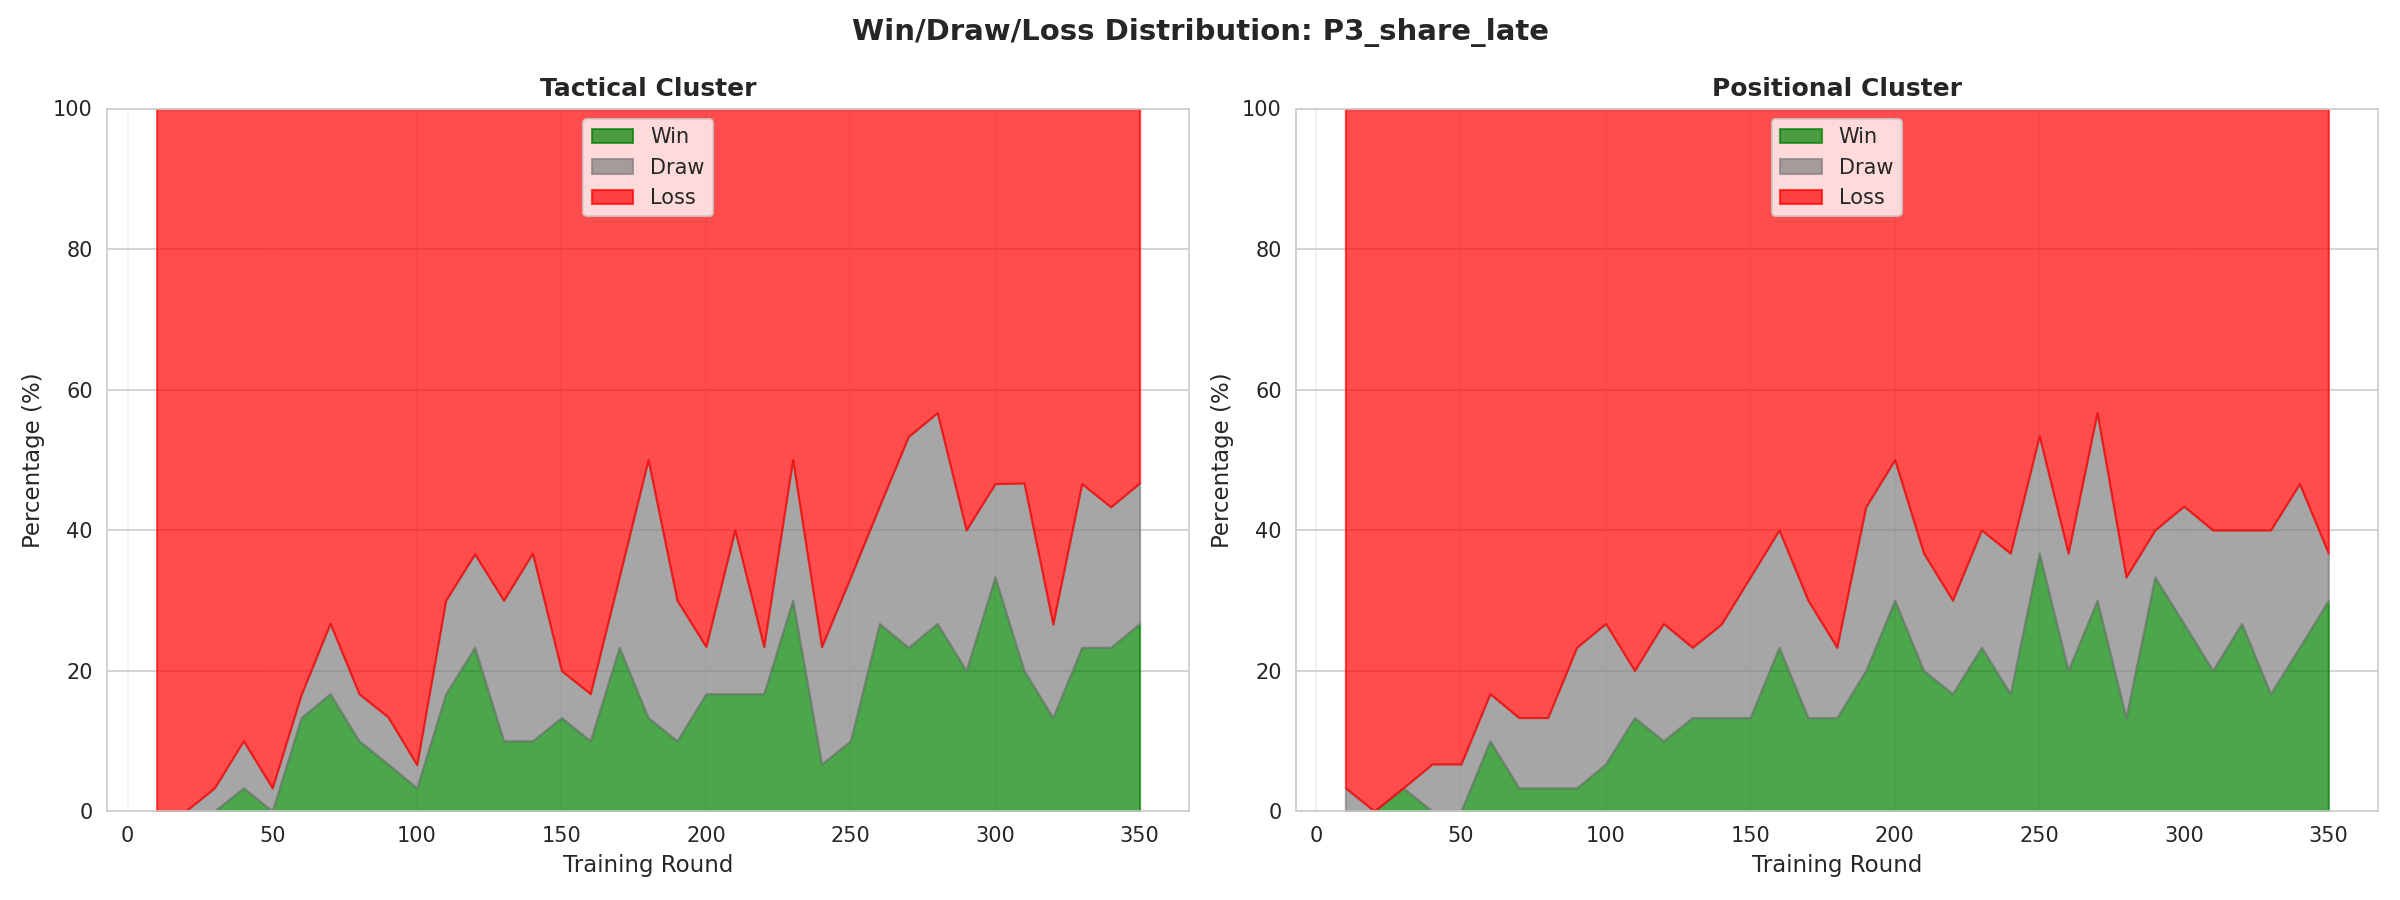

The table this chart was drawn from, first rows:
cluster, round, win_rate, draw_rate, loss_rate
tactical, 10, 0.0, 0.0, 100.0
tactical, 20, 0.0, 0.0, 100.0
tactical, 30, 0.0, 3.3, 96.7
tactical, 40, 3.3, 6.7, 90.0
tactical, 50, 0.0, 3.3, 96.7
tactical, 60, 13.3, 3.3, 83.3
tactical, 70, 16.7, 10.0, 73.3
tactical, 80, 10.0, 6.7, 83.3
tactical, 90, 6.7, 6.7, 86.7
tactical, 100, 3.3, 3.3, 93.3
tactical, 110, 16.7, 13.3, 70.0
tactical, 120, 23.3, 13.3, 63.3
tactical, 130, 10.0, 20.0, 70.0
tactical, 140, 10.0, 26.7, 63.3
tactical, 150, 13.3, 6.7, 80.0
tactical, 160, 10.0, 6.7, 83.3
tactical, 170, 23.3, 10.0, 66.7
tactical, 180, 13.3, 36.7, 50.0
tactical, 190, 10.0, 20.0, 70.0
tactical, 200, 16.7, 6.7, 76.7
tactical, 210, 16.7, 23.3, 60.0
tactical, 220, 16.7, 6.7, 76.7
tactical, 230, 30.0, 20.0, 50.0
tactical, 240, 6.7, 16.7, 76.7
tactical, 250, 10.0, 23.3, 66.7
tactical, 260, 26.7, 16.7, 56.7
tactical, 270, 23.3, 30.0, 46.7
tactical, 280, 26.7, 30.0, 43.3
tactical, 290, 20.0, 20.0, 60.0
tactical, 300, 33.3, 13.3, 53.3
tactical, 310, 20.0, 26.7, 53.3
tactical, 320, 13.3, 13.3, 73.3
tactical, 330, 23.3, 23.3, 53.3
tactical, 340, 23.3, 20.0, 56.7
tactical, 350, 26.7, 20.0, 53.3
positional, 10, 0.0, 3.3, 96.7
positional, 20, 0.0, 0.0, 100.0
positional, 30, 3.3, 0.0, 96.7
positional, 40, 0.0, 6.7, 93.3
positional, 50, 0.0, 6.7, 93.3
positional, 60, 10.0, 6.7, 83.3
positional, 70, 3.3, 10.0, 86.7
positional, 80, 3.3, 10.0, 86.7
positional, 90, 3.3, 20.0, 76.7
positional, 100, 6.7, 20.0, 73.3
positional, 110, 13.3, 6.7, 80.0
positional, 120, 10.0, 16.7, 73.3
positional, 130, 13.3, 10.0, 76.7
positional, 140, 13.3, 13.3, 73.3
positional, 150, 13.3, 20.0, 66.7
positional, 160, 23.3, 16.7, 60.0
positional, 170, 13.3, 16.7, 70.0
positional, 180, 13.3, 10.0, 76.7
positional, 190, 20.0, 23.3, 56.7
positional, 200, 30.0, 20.0, 50.0
positional, 210, 20.0, 16.7, 63.3
positional, 220, 16.7, 13.3, 70.0
positional, 230, 23.3, 16.7, 60.0
positional, 240, 16.7, 20.0, 63.3
positional, 250, 36.7, 16.7, 46.7
... 10 more rows
